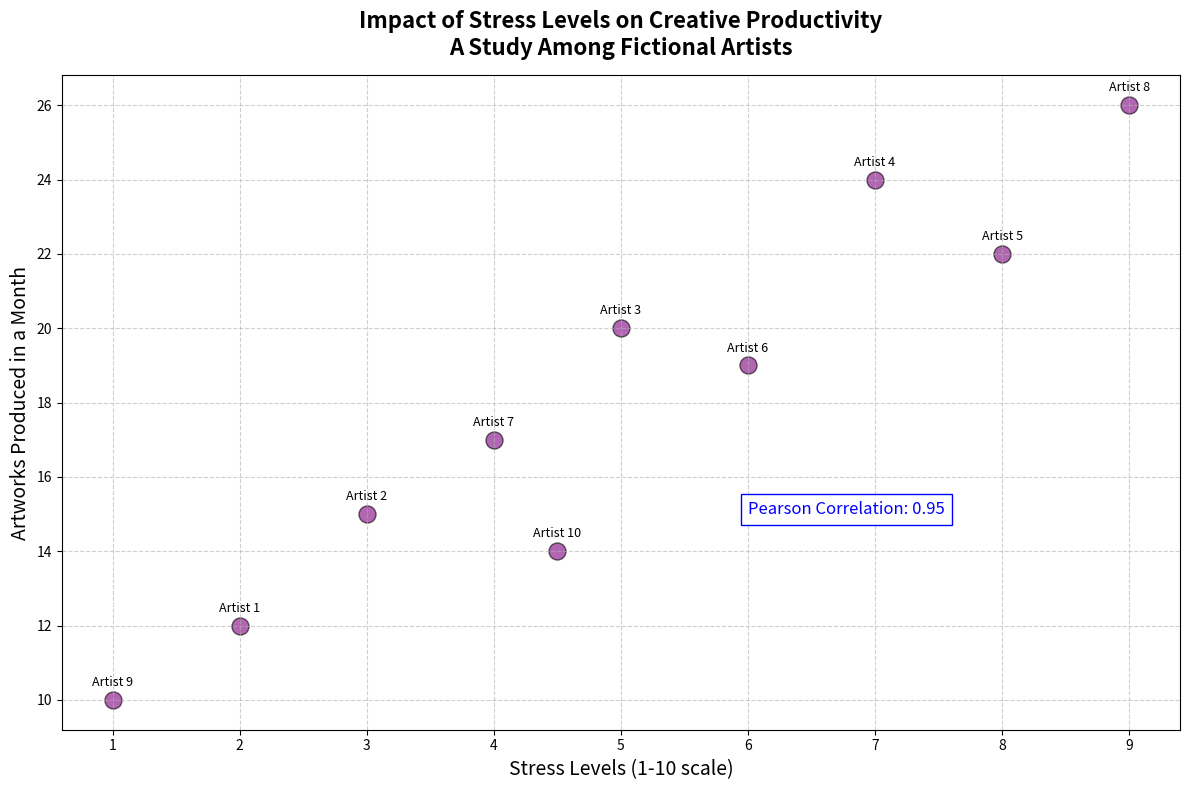

Recreate this plot in Python.
import matplotlib.pyplot as plt
import numpy as np
from scipy.stats import pearsonr

# Backstory:
# This scatter plot analyzes the relationship between the stress levels and creative productivity among artists. 
# The chart includes fictional data depicting how varying stress levels might correlate with the number of new artworks produced over a month.

# Constructing contextual data inputs
stress_levels = np.array([2, 3, 5, 7, 8, 6, 4, 9, 1, 4.5])
artworks_produced = np.array([12, 15, 20, 24, 22, 19, 17, 26, 10, 14])

# Calculate correlation
corr_coefficient, _ = pearsonr(stress_levels, artworks_produced)
corr_text = f"Pearson Correlation: {corr_coefficient:.2f}"

# Figure setup
plt.figure(figsize=(12, 8))

# Scatter plot
scatter = plt.scatter(stress_levels, artworks_produced, color='purple', s=150, alpha=0.6, edgecolor='black')

# Title and labels
plt.title("Impact of Stress Levels on Creative Productivity\nA Study Among Fictional Artists", fontsize=16, fontweight='bold', pad=15)
plt.xlabel("Stress Levels (1-10 scale)", fontsize=14)
plt.ylabel("Artworks Produced in a Month", fontsize=14)

# Annotate points
for i, txt in enumerate(range(1, 11)):
    plt.annotate(f"Artist {txt}", (stress_levels[i], artworks_produced[i]), textcoords="offset points", xytext=(0, 10), ha='center', fontsize=9)

# Adding the correlation text on plot
plt.text(6, 15, corr_text, fontsize=12, color='blue', bbox=dict(facecolor='white', edgecolor='blue', pad=5.0))

# Customize the grid
plt.grid(True, linestyle='--', alpha=0.6)

# Automatically adjust the layout to prevent overlap
plt.tight_layout()

# Display the plot
plt.show()
